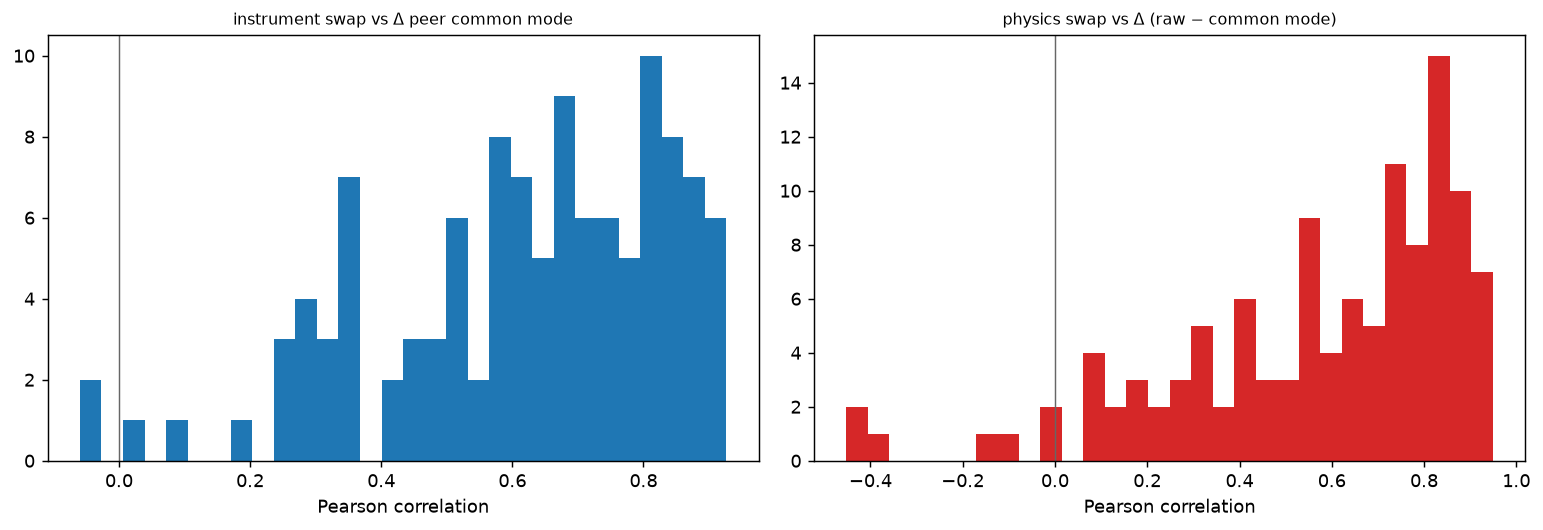

Data behind this chart, as committed beside it:
a, b, corr_instrument_swap_vs_common_delta, corr_physics_swap_vs_proxy_delta, instrument_swap_rms, physics_swap_rms
261106220, 261139543, 0.2928, 0.9027, 0.2489, 2.254
261137242, 261089321, 0.3634, 0.557, 0.221, 0.9899
261259947, 261106220, 0.08528, 0.8651, 1.082, 2.219
261204434, 261259947, 0.7062, 0.9261, 1.02, 1.974
261239098, 261108522, 0.6735, -0.3992, 0.3488, 0.5797
261137208, 261108798, 0.667, 0.6333, 0.3527, 1.151
261137242, 392025957, 0.8872, -0.01511, 0.7784, 1.03
261156105, 261257622, 0.6278, 0.2028, 0.8242, 1.876
261239098, 261137242, 0.8693, 0.7117, 0.6311, 1.309
261139519, 261236552, 0.8122, 0.1875, 0.7914, 0.5705
392025667, 261156482, 0.8816, -0.1442, 0.5175, 0.5675
261259874, 261139625, 0.7302, 0.3966, 0.3557, 1.019
261108798, 261206610, 0.6506, 0.1265, 0.8065, 0.4023
261139543, 261156482, 0.8541, 0.8274, 0.5467, 1.604
261089321, 261259740, 0.5752, 0.3277, 0.354, 0.66
261238955, 261239098, 0.477, 0.7541, 0.1954, 1.614
261139543, 392025710, 0.457, 0.8813, 0.2101, 0.9681
261204363, 261259958, 0.8037, 0.8889, 0.9477, 1.782
261257472, 261259958, 0.6973, 0.771, 1.188, 1.649
261139549, 261139519, 0.279, 0.75, 0.2526, 0.3343
392025710, 392025957, 0.8604, 0.4775, 0.5419, 1.606
392025667, 261139625, 0.7445, -0.4522, 0.3315, 0.5469
261206610, 261139549, 0.6678, 0.5036, 0.6501, 0.8827
261091708, 392025846, 0.2442, 0.7883, 0.2028, 1.429
261139625, 261137242, 0.6142, 0.8352, 0.1822, 1.046
392025710, 261239098, 0.607, 0.558, 0.4374, 1.213
261239083, 261139549, 0.681, 0.7868, 0.6436, 1.874
261139549, 261257557, 0.4236, 0.8998, 0.3642, 1.596
261204324, 261089321, 0.8512, 0.009862, 0.924, 0.6504
261089321, 261238955, 0.7993, 0.2735, 0.7767, 1.668
261259740, 261137242, 0.5749, 0.75, 0.3894, 1.301
261156482, 261236212, 0.913, 0.8373, 1.091, 1.799
261259740, 261139519, 0.586, 0.8416, 0.4294, 1.781
261106245, 261206610, 0.6829, 0.9299, 0.6812, 2.412
261204363, 261106220, 0.5497, 0.3208, 0.254, 0.565
261156105, 261204434, 0.553, 0.2839, 0.4496, 0.8752
261257472, 261257461, 0.4995, 0.8109, 0.2609, 0.6621
261259947, 261156482, 0.8739, 0.8143, 1.255, 1.713
261091708, 261206728, 0.8018, 0.5738, 0.7084, 1.517
261106220, 261108514, 0.501, 0.8798, 0.1283, 0.4354
261108514, 261239083, 0.8343, 0.5645, 0.4443, 1.525
261257557, 261204363, 0.7013, 0.2886, 0.727, 0.8371
261156482, 392025846, 0.8955, 0.763, 0.6093, 1.631
261108636, 261106245, 0.3464, 0.8034, 0.3007, 1.438
261204324, 261236552, 0.8903, 0.7613, 1.411, 1.684
261257461, 261139543, 0.7555, 0.8193, 0.7375, 1.902
261139625, 392025667, 0.5927, -0.4356, 0.3237, 0.4905
261156482, 261206728, 0.3578, 0.7443, 0.2011, 1.711
261259740, 261204434, 0.8194, 0.6484, 0.6492, 0.599
261108682, 261259958, 0.01944, 0.8585, 0.4348, 1.669
392025957, 261137208, 0.8993, 0.3351, 0.849, 0.8161
261238955, 261139543, 0.4658, 0.09454, 0.2425, 0.5927
261137242, 261204363, 0.8531, 0.5314, 0.6455, 1.212
261257461, 261108636, 0.9137, 0.6628, 0.8189, 1.197
261091708, 261156105, 0.2831, 0.3477, 0.3585, 1.101
261108514, 261139519, 0.5105, 0.6134, 0.1997, 2.014
261238955, 261137208, 0.7168, 0.4097, 0.4416, 0.8011
261156482, 392025710, 0.8779, 0.5527, 0.5467, 0.8567
261089321, 261106245, 0.4759, 0.1447, 0.4905, 0.8523
261236212, 261108636, 0.5787, 0.9052, 0.5653, 1.228
... 55 more rows
